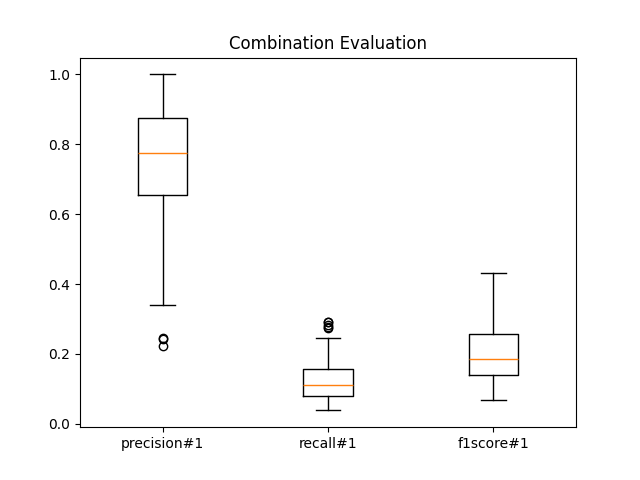

Data behind this chart, as committed beside it:
category, question, answer, reference, precision#1, recall#1, f1score#1, precision#2, recall#2, f1score#2, bestscore
ta, Apa saja prosedur pengambilan mata kulia…, Prosedur pengambilan mata kuliah Tugas A…, Topik Tugas Akhir di Fakultas Informatik…, 0.6977, 0.1245, 0.2113, 0.3898, 0.0599, 0.1038, 1
ta, Bagaimana proses penyusunan laporan Tuga…, Proses penyusunan laporan Tugas Akhir di…, 13  e. Memberikan  persetujuan  akhir  u…, 0.8889, 0.1944, 0.3191, 0.7159, 0.1296, 0.2195, 1
ta, Apa saja yang harus dilakukan dalam pros…, Dalam proses bimbingan Tugas Akhir, maha…, 17  oleh mahasiswa, dengan tujuan untuk …, 0.7818, 0.1488, 0.25, 0.4085, 0.05967, 0.1041, 1
ta, Bagaimana proses pendaftaran sidang Tuga…, Proses pendaftaran sidang Tugas Akhir di…, 18  Skema  Sidang  Tugas  Akhir  \n \n \…, 0.8382, 0.2908, 0.4318, 0.5341, 0.1433, 0.226, 1
ta, Apa yang harus dipersiapkan dalam pelaks…, Dalam pelaksanaan sidang Tugas Akhir, ma…, 18  Skema  Sidang  Tugas  Akhir  \n \n \…, 0.5769, 0.07812, 0.1376, 0.1875, 0.01899, 0.03448, 1
ta, Bagaimana penilaian Tugas Akhir dilakuka…, Penilaian Tugas Akhir di Fakultas Inform…, 6  KATA  PENGANTAR  \n \nTugas Akhir mer…, 0.8857, 0.1483, 0.2541, 0.5789, 0.07166, 0.1275, 1
ta, Apa saja yang harus diperhatikan dalam p…, Dalam proses revisi Tugas Akhir, hal-hal…, penyusunan tugas akhir, skripsi, tesis, …, 0.7308, 0.1577, 0.2594, 0.3582, 0.06332, 0.1076, 1
ta, Bagaimana cara mengoperasikan aplikasi b…, Untuk mengoperasikan aplikasi basis data…, Mengoperasikan  aplikasi basis  data  \n…, 0.6458, 0.1856, 0.2884, 0.2931, 0.06367, 0.1046, 1
ta, Apa yang harus diperhatikan dalam mendes…, Dalam mendesain dan membangun sistem ber…, Mengoperasikan  aplikasi basis  data  \n…, 0.2468, 0.08297, 0.1242, 0.06349, 0.02133, 0.03194, 1
ta, Bagaimana cara melakukan pengujian pada …, Pengujian pada sistem yang telah dibangu…, serta  alasan  mengapa  menggunakan/memi…, 0.7778, 0.1105, 0.1935, 0.4194, 0.04194, 0.07625, 1
kp, Apa tujuan dari pelaksanaan Kerja Prakti…, Tujuan dari pelaksanaan Kerja Praktik (K…, 6  KATA  PENGANTAR  \n \nDiversifikasi l…, 0.9677, 0.1124, 0.2013, 0.6061, 0.04415, 0.0823, 1
kp, Apa yang dimaksud dengan Kerja Praktik (…, Kerja Praktik (KP) dalam konteks Program…, 6  KATA  PENGANTAR  \n \nDiversifikasi l…, 0.9118, 0.1131, 0.2013, 0.6667, 0.04911, 0.09148, 1
kp, Siapa yang terlibat dalam tim kegiatan K…, Dalam tim kegiatan Kerja Praktik (KP) te…, 9  BAB  2 \nELEMEN  YANG  TERLIBAT  DALA…, 0.9167, 0.08696, 0.1588, 0.6452, 0.04808, 0.08949, 1
kp, Apa peran dari koordinator KP dalam pela…, Peran dari koordinator KP dalam pelaksan…, di Fakultas Informatika sebagai Koordina…, 0.8413, 0.2454, 0.3799, 0.6512, 0.1501, 0.244, 1
kp, Apa peran dari pembimbing akademik dalam…, Peran dari pembimbing akademik dalam pel…, 10  2.1.2.  Pembimbing  Akademik  \nPemb…, 0.8833, 0.2103, 0.3397, 0.6883, 0.1194, 0.2035, 1
kp, Apa yang harus dilakukan oleh mahasiswa …, Dalam pelaksanaan Kerja Praktik (KP), ma…, 11  3. Mengawasi  kemajuan  pekerjaan ya…, 0.7917, 0.1387, 0.236, 0.5758, 0.08426, 0.147, 1
kp, Apa yang termasuk dalam ruang lingkup ke…, Ruang lingkup kerja praktik mencakup akt…, tempat kerja  praktik dan  bidang kerja …, 0.7647, 0.1126, 0.1962, 0.4634, 0.05026, 0.09069, 1
kp, Berapa beban SKS yang harus ditempuh dal…, Beban SKS yang harus ditempuh dalam Kerj…, dilakukan.  Penentuan  jenis  tugas/proy…, 0.7143, 0.05102, 0.09524, 0.1429, 0.006231, 0.01194, 1
kp, Apa saja kompetensi yang harus dikembang…, Mahasiswa dalam Kerja Praktik (KP) dihar…, 7  BAB 1  \nPENDAHULUAN  \n1.1 LATAR  BE…, 0.9143, 0.1147, 0.2038, 0.7111, 0.06867, 0.1252, 1
kp, Apa yang diharapkan dari mahasiswa setel…, Setelah menyelesaikan Kerja Praktik (KP)…, 11  3. Mengawasi  kemajuan  pekerjaan ya…, 0.6667, 0.09489, 0.1661, 0.2889, 0.02908, 0.05285, 1
proposal, Apa persyaratan yang harus dipenuhi oleh…, Mahasiswa yang hendak mengambil Mata Kul…, 8  BAB  2 \nSKEMA  PENULISAN  PROPOSAL  …, 0.8864, 0.1388, 0.24, 0.6735, 0.07158, 0.1294, 1
proposal, Apa bentuk tugas akhir yang dijelaskan d…, Bentuk tugas akhir yang dijelaskan dalam…, Format penulisan laporan Akhir Informati…, 0.75, 0.1021, 0.1798, 0.4706, 0.04598, 0.08377, 1
proposal, Apa karakteristik dari penelitian yang d…, Penelitian yang dilakukan dalam penulisa…, 8  BAB  2 \nSKEMA  PENULISAN  PROPOSAL  …, 0.8364, 0.1885, 0.3077, 0.6087, 0.1071, 0.1822, 1
proposal, Apa saja kaidah dan standar metodologi p…, Kaidah dan standar metodologi penelitian…, 8  BAB  2 \nSKEMA  PENULISAN  PROPOSAL  …, 0.878, 0.129, 0.225, 0.5167, 0.06858, 0.1211, 1
proposal, Apa format penulisan laporan akhir Infor…, Format penulisan laporan akhir Informati…, Format penulisan laporan Akhir Informati…, 0.8824, 0.1991, 0.3249, 0.7344, 0.125, 0.2136, 1
proposal, Apa jenis huruf dan ukuran font yang har…, Jenis huruf yang harus digunakan dalam p…, Format penulisan laporan Akhir Informati…, 0.75, 0.09574, 0.1698, 0.2143, 0.02174, 0.03947, 1
proposal, Berapa margin kiri, kanan, atas, dan baw…, Margin kiri yang harus digunakan dalam p…, Format penulisan laporan Akhir Informati…, 0.7727, 0.07522, 0.1371, 0.3846, 0.02865, 0.05333, 1
proposal, Apa yang dimaksud dengan MS Word dalam k…, MS Word dalam konteks penulisan proposal…, Format penulisan laporan Akhir Informati…, 0.6061, 0.07874, 0.1394, 0.225, 0.02314, 0.04196, 1
proposal, Berapa ukuran kertas yang harus digunaka…, Ukuran kertas yang harus digunakan dalam…, Format penulisan laporan Akhir Informati…, 0.7692, 0.04425, 0.08368, 0.2308, 0.008596, 0.01657, 1
proposal, Apa yang dimaksud dengan margin dalam ko…, Margin dalam konteks penulisan proposal …, Format penulisan laporan Akhir Informati…, 0.6765, 0.08915, 0.1575, 0.1957, 0.02256, 0.04045, 1
wisuda, Apa saja dokumen yang harus diisi dan di…, Dokumen yang harus diisi dan diunggah se…, c. Mengisi kuesioner akhir studi, survei…, 0.8636, 0.06985, 0.1293, 0.56, 0.03226, 0.061, 1
wisuda, Bagaimana cara mengisi kuesioner akhir s…, Untuk mengisi kuesioner akhir studi dala…, c. Mengisi kuesioner akhir studi, survei…, 0.913, 0.07368, 0.1364, 0.4286, 0.02614, 0.04928, 1
wisuda, Apa yang harus dilakukan setelah pendaft…, Setelah pendaftaran wisuda disetujui, la…, c. Mengisi kuesioner akhir studi, survei…, 0.8696, 0.07407, 0.1365, 0.64, 0.03604, 0.06823, 1
wisuda, Bagaimana cara mendapatkan undangan wisu…, Setelah melaksanakan pendaftaran wisuda …, c. Mengisi kuesioner akhir studi, survei…, 0.7667, 0.06021, 0.1117, 0.4062, 0.02351, 0.04444, 1
wisuda, Apa yang harus dilakukan setelah mendaft…, Setelah mendaftar wisuda, lulusan diperk…, c. Mengisi kuesioner akhir studi, survei…, 0.9091, 0.07576, 0.1399, 0.7083, 0.03926, 0.0744, 1
wisuda, Apa yang harus disertakan saat mengambil…, Saat mengambil toga untuk wisuda, harus …, c. Mengisi kuesioner akhir studi, survei…, 0.75, 0.0383, 0.07287, 0.4167, 0.01305, 0.02532, 1
wisuda, Bagaimana pengaturan pengambilan toga ya…, Pengaturan pengambilan toga disampaikan …, c. Mengisi kuesioner akhir studi, survei…, 0.9231, 0.04167, 0.07973, 0.5385, 0.0148, 0.02881, 1
wisuda, Apa yang harus dilakukan setelah mengamb…, Setelah mengambil toga untuk wisuda, lan…, c. Mengisi kuesioner akhir studi, survei…, 0.88, 0.07971, 0.1462, 0.5, 0.02966, 0.056, 1
wisuda, Bagaimana prosedur registrasi dan pengam…, Prosedur registrasi dan pengambilan Kart…, mahasiswa akt if dan sekaligus untuk men…, 0.8, 0.2114, 0.3344, 0.6196, 0.1348, 0.2214, 1
wisuda, Apa yang harus dilakukan dalam registras…, Untuk mencatatkan diri sebagai mahasiswa…, mahasiswa akt if dan sekaligus untuk men…, 0.9143, 0.1373, 0.2388, 0.5641, 0.05612, 0.1021, 1
perwalian, Apa saja dokumen yang harus disiapkan un…, Dokumen yang harus disiapkan untuk prose…, dievaluasi pemohon wajib menyampaikan ke…, 0.7273, 0.07843, 0.1416, 0.3333, 0.02228, 0.04178, 1
perwalian, Bagaimana cara mengisi formulir perwalia…, Anda dapat mengisi formulir perwalian de…, LAMPIRAN  \n \nKumpulan  form  yang  dip…, 0.2222, 0.09524, 0.1333, 0.02941, 0.0119, 0.01695, 1
perwalian, Apa yang harus dilakukan jika terdapat k…, Jika terdapat kesalahan dalam pengisian …, LAMPIRAN  \n \nKumpulan  form  yang  dip…, 0.2414, 0.03889, 0.06699, 0.0, 0.0, 0.0, 1
perwalian, Bagaimana proses pengajuan perwalian onl…, Proses pengajuan perwalian online di Fak…, yaitu proses asesmen dan  rekognisi.  \n…, 0.65, 0.05603, 0.1032, 0.2, 0.01105, 0.02094, 1
perwalian, Apa yang harus dilakukan jika terdapat k…, Jika terdapat kendala teknis dalam penga…, dan memperlukan waktu yang panjang. Oleh…, 0.5172, 0.07246, 0.1271, 0.07143, 0.007246, 0.01316, 1
perwalian, Bagaimana proses verifikasi perwalian se…, Setelah pengajuan online, proses verifik…, 3   \n \n \n \n \n \n \n \n \n \nGambar …, 0.7143, 0.04065, 0.07692, 0.07692, 0.002874, 0.00554, 1
perwalian, Apa yang harus dilakukan jika terdapat p…, Jika terdapat perubahan mata kuliah yang…, 9) Perbaikan/peningkatan kriteria admisi…, 0.8276, 0.1, 0.1784, 0.3793, 0.02973, 0.05514, 1
perwalian, Bagaimana cara mengetahui jadwal perkuli…, Setelah perwalian disetujui, mahasiswa d…, a. Saat perwalian on site (tatap muka) y…, 0.4286, 0.045, 0.08145, 0.04545, 0.003067, 0.005747, 1
perwalian, Apa yang harus dilakukan jika terdapat k…, Jika terdapat konflik jadwal mata kuliah…, 39 \n Pasal 46 Perubahan Rencana Studi  …, 0.8235, 0.1321, 0.2276, 0.6486, 0.07101, 0.128, 1
perwalian, Bagaimana proses pembayaran biaya perwal…, Setelah rencana studi disetujui oleh dos…, a. Pembayaran dari biaya sendiri.  \nb. …, 0.9118, 0.1649, 0.2793, 0.625, 0.07812, 0.1389, 1
sirama, Bagaimana cara melakukan proses setuju, …, Untuk melakukan proses setuju, reset, da…, Aplikasi  Sirama  \nHak Cipta ©202 2 Pus…, 0.5833, 0.2917, 0.3889, 0.1972, 0.09929, 0.1321, 1
sirama, Apa saja informasi yang dapat dilihat ol…, Dosen wali dapat melihat informasi data …, mahasiswa.  \nb. Menu Status  \nMenu sta…, 0.9286, 0.1469, 0.2537, 0.7297, 0.0931, 0.1651, 1
sirama, Bagaimana langkah-langkah untuk melakuka…, Langkah-langkah untuk melakukan pemiliha…, Aplikasi  Sirama  \nHak Cipta ©202 2 Pus…, 0.6, 0.2826, 0.3842, 0.1573, 0.05668, 0.08333, 1
sirama, Bagaimana langkah-langkah untuk mengelol…, Langkah-langkah untuk mengelola data reg…, Aplikasi  Sirama  \nHak Cipta ©202 2 Pus…, 0.4262, 0.1912, 0.264, 0.09756, 0.0381, 0.05479, 1
sirama, Apa saja fitur yang tersedia dalam menu …, Dalam menu registrasi Sirama, Kaprodi da…, Aplikasi  Sirama  \nHak Cipta ©202 2 Pus…, 0.5789, 0.08088, 0.1419, 0.04762, 0.004762, 0.008658, 1
sirama, Bagaimana cara melihat status registrasi…, Untuk melihat status registrasi mahasisw…, Aplikasi  Sirama  \nHak Cipta ©202 2 Pus…, 0.625, 0.2778, 0.3846, 0.2683, 0.1009, 0.1467, 1
sirama, Bagaimana cara melakukan registrasi perk…, Untuk melakukan registrasi perkuliahan m…, Aplikasi  Sirama  \nHak Cipta ©202 2 Pus…, 0.3409, 0.1119, 0.1685, 0.08772, 0.025, 0.03891, 1
sirama, Apa saja informasi yang harus disiapkan …, Sebelum melakukan registrasi perkuliahan…, Aplikasi  Sirama  \nHak Cipta ©202 2 Pus…, 0.5833, 0.1045, 0.1772, 0.1852, 0.025, 0.04405, 1
sirama, Bagaimana cara memilih mata kuliah yang …, Untuk memilih mata kuliah yang ingin dia…, Aplikasi  Sirama  \nHak Cipta ©202 2 Pus…, 0.5909, 0.2727, 0.3732, 0.2292, 0.09091, 0.1302, 1
sirama, Bagaimana cara melakukan pembayaran biay…, Setelah melakukan registrasi melalui apl…, Aplikasi  Sirama  \nHak Cipta ©202 2 Pus…, 0.7949, 0.2123, 0.3351, 0.5102, 0.1111, 0.1825, 1
... 10 more rows
